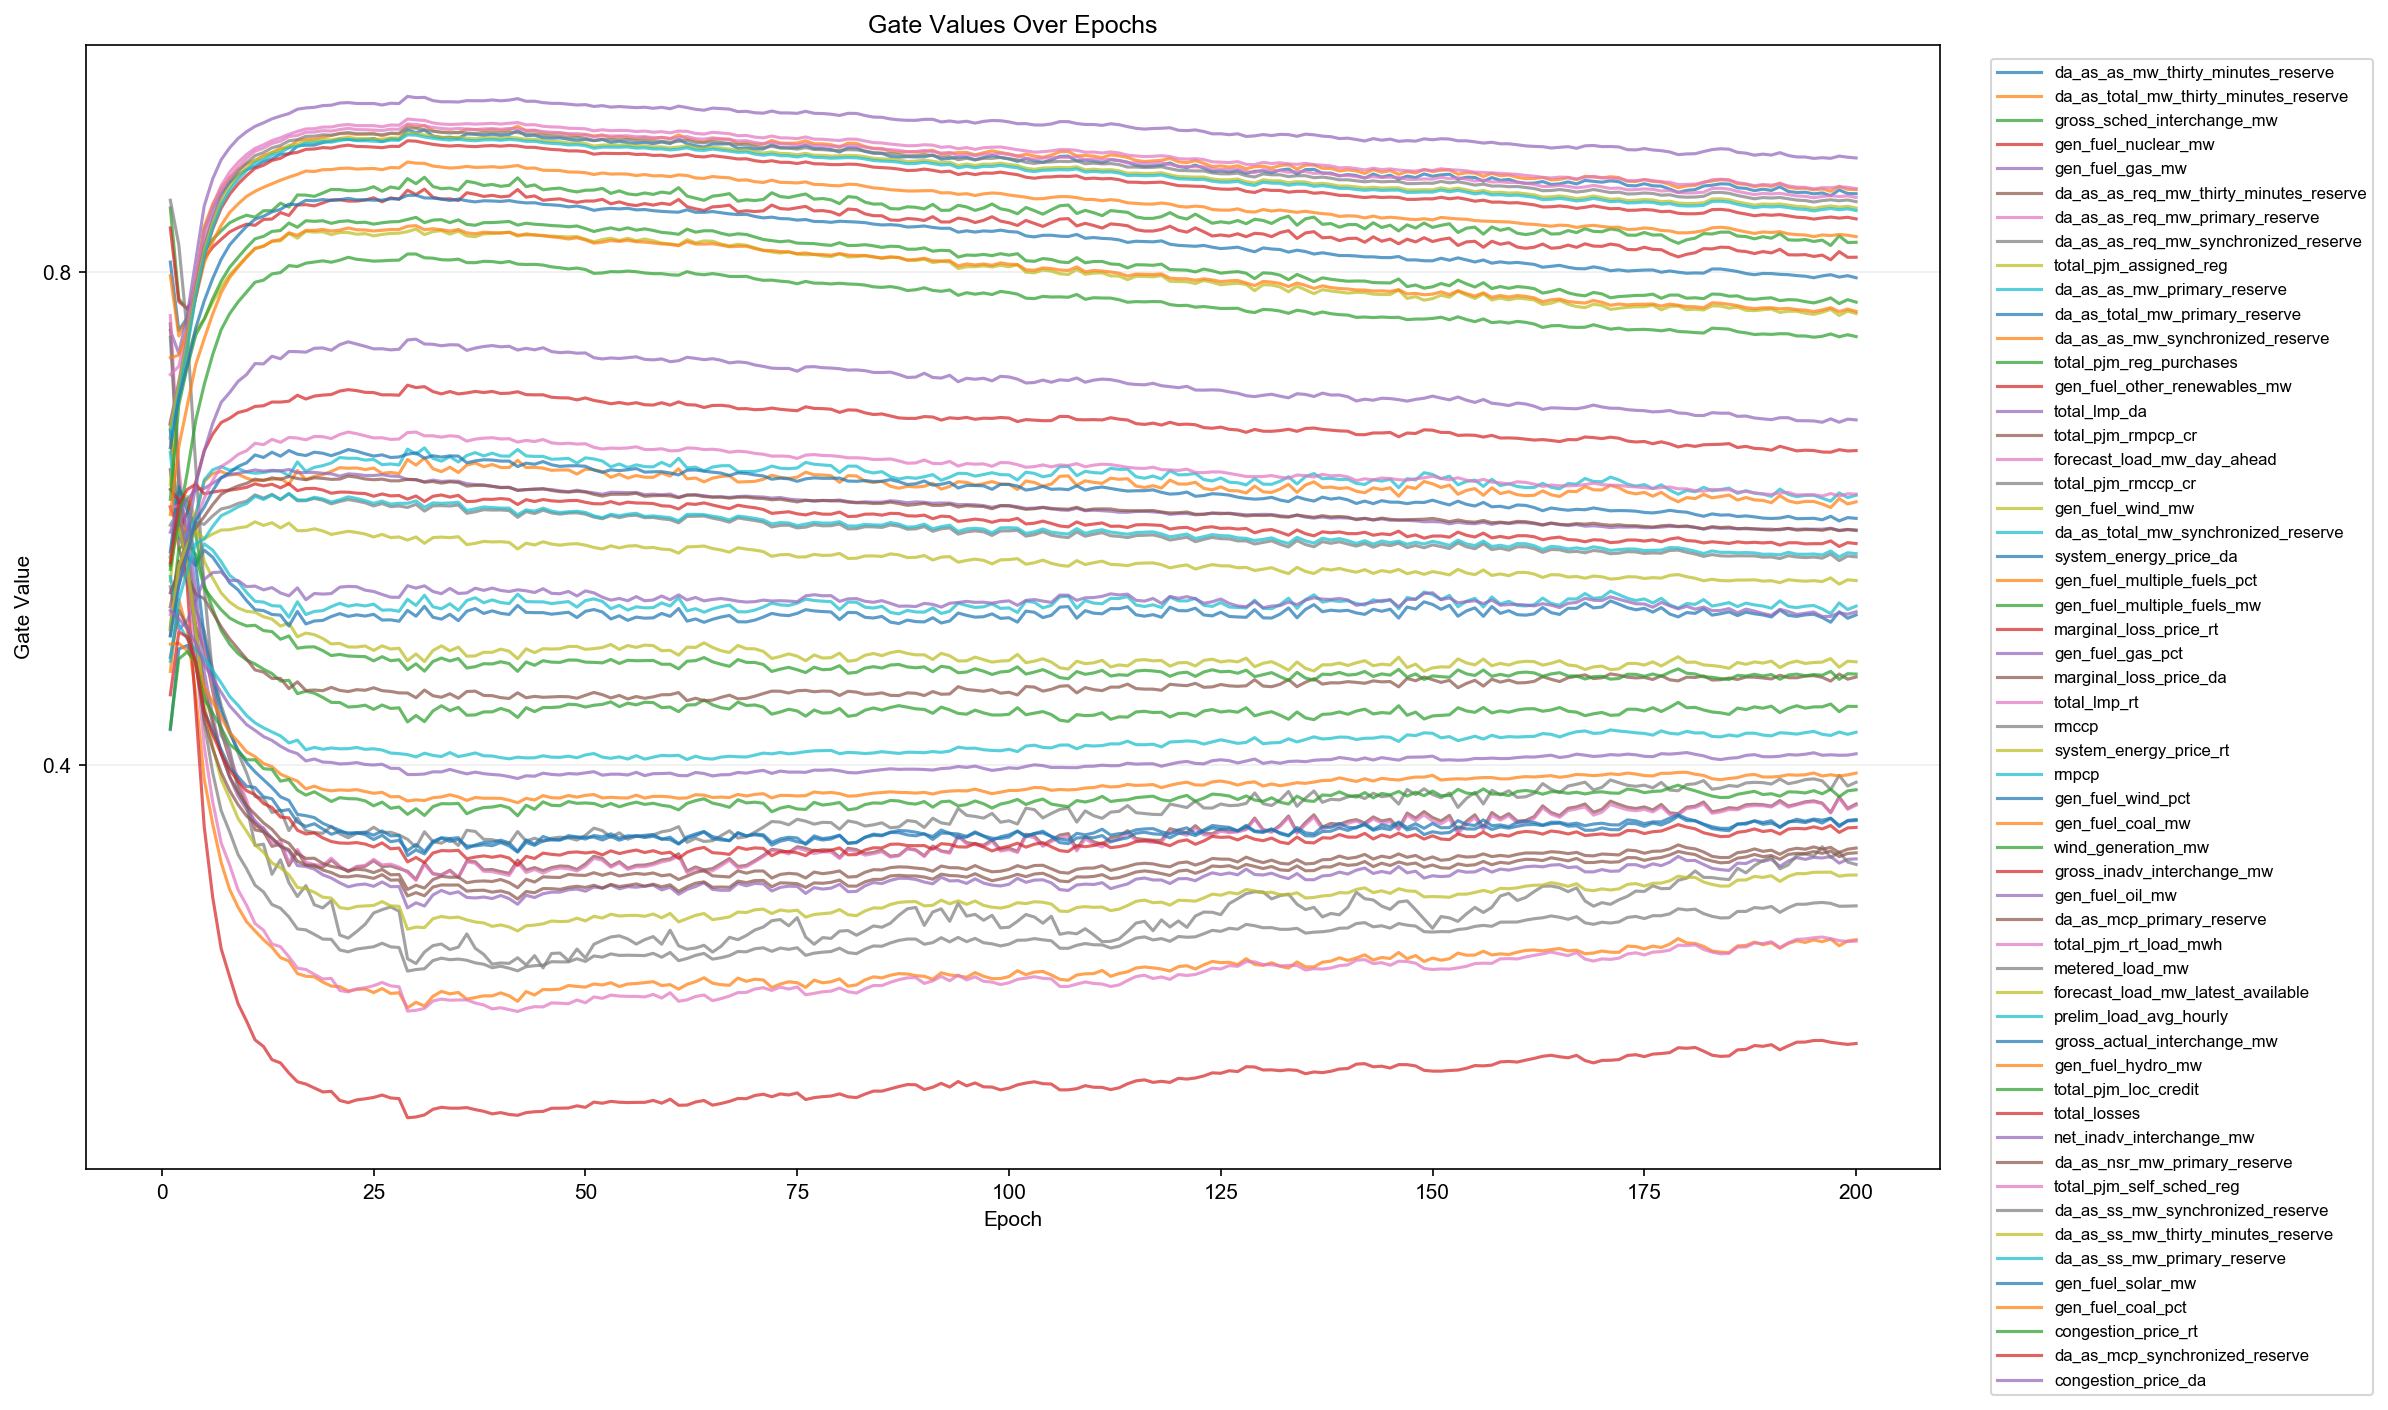

Values plotted in this chart, from the file beside it:
epoch, feature_index, feature, gate
1, 1, da_as_as_mw_thirty_minutes_reserve, 0.8083
1, 2, da_as_total_mw_thirty_minutes_reserve, 0.7973
1, 3, gross_sched_interchange_mw, 0.8523
1, 4, gen_fuel_nuclear_mw, 0.8361
1, 5, gen_fuel_gas_mw, 0.7529
1, 6, da_as_as_req_mw_thirty_minutes_reserve, 0.7582
1, 7, da_as_as_req_mw_primary_reserve, 0.765
1, 8, da_as_as_req_mw_synchronized_reserve, 0.7474
1, 9, total_pjm_assigned_reg, 0.5495
1, 10, da_as_as_mw_primary_reserve, 0.6765
1, 11, da_as_total_mw_primary_reserve, 0.6721
1, 12, da_as_as_mw_synchronized_reserve, 0.6662
1, 13, total_pjm_reg_purchases, 0.5622
1, 14, gen_fuel_other_renewables_mw, 0.6097
1, 15, total_lmp_da, 0.569
1, 16, total_pjm_rmpcp_cr, 0.6399
1, 17, forecast_load_mw_day_ahead, 0.717
1, 18, total_pjm_rmccp_cr, 0.8586
1, 19, gen_fuel_wind_mw, 0.6276
1, 20, da_as_total_mw_synchronized_reserve, 0.6539
1, 21, system_energy_price_da, 0.5733
1, 22, gen_fuel_multiple_fuels_pct, 0.4762
1, 23, gen_fuel_multiple_fuels_mw, 0.512
1, 24, marginal_loss_price_rt, 0.6239
1, 25, gen_fuel_gas_pct, 0.5448
1, 26, marginal_loss_price_da, 0.5286
1, 27, total_lmp_rt, 0.6091
1, 28, rmccp, 0.5949
1, 29, system_energy_price_rt, 0.5693
1, 30, rmpcp, 0.5532
1, 31, gen_fuel_wind_pct, 0.429
1, 32, gen_fuel_coal_mw, 0.7308
1, 33, wind_generation_mw, 0.6158
1, 34, gross_inadv_interchange_mw, 0.6769
1, 35, gen_fuel_oil_mw, 0.5892
1, 36, da_as_mcp_primary_reserve, 0.4876
1, 37, total_pjm_rt_load_mwh, 0.6789
1, 38, metered_load_mw, 0.6772
1, 39, forecast_load_mw_latest_available, 0.6735
1, 40, prelim_load_avg_hourly, 0.6653
1, 41, gross_actual_interchange_mw, 0.6577
1, 42, gen_fuel_hydro_mw, 0.6034
1, 43, total_pjm_loc_credit, 0.559
1, 44, total_losses, 0.5641
1, 45, net_inadv_interchange_mw, 0.5101
1, 46, da_as_nsr_mw_primary_reserve, 0.54
1, 47, total_pjm_self_sched_reg, 0.5223
1, 48, da_as_ss_mw_synchronized_reserve, 0.5055
1, 49, da_as_ss_mw_thirty_minutes_reserve, 0.5101
1, 50, da_as_ss_mw_primary_reserve, 0.4844
1, 51, gen_fuel_solar_mw, 0.5049
1, 52, gen_fuel_coal_pct, 0.4983
1, 53, congestion_price_rt, 0.43
1, 54, da_as_mcp_synchronized_reserve, 0.4572
1, 55, congestion_price_da, 0.5255
2, 1, da_as_as_mw_thirty_minutes_reserve, 0.7529
2, 2, da_as_total_mw_thirty_minutes_reserve, 0.7484
2, 3, gross_sched_interchange_mw, 0.7785
2, 4, gen_fuel_nuclear_mw, 0.7763
2, 5, gen_fuel_gas_mw, 0.7343
... 10,940 more rows
